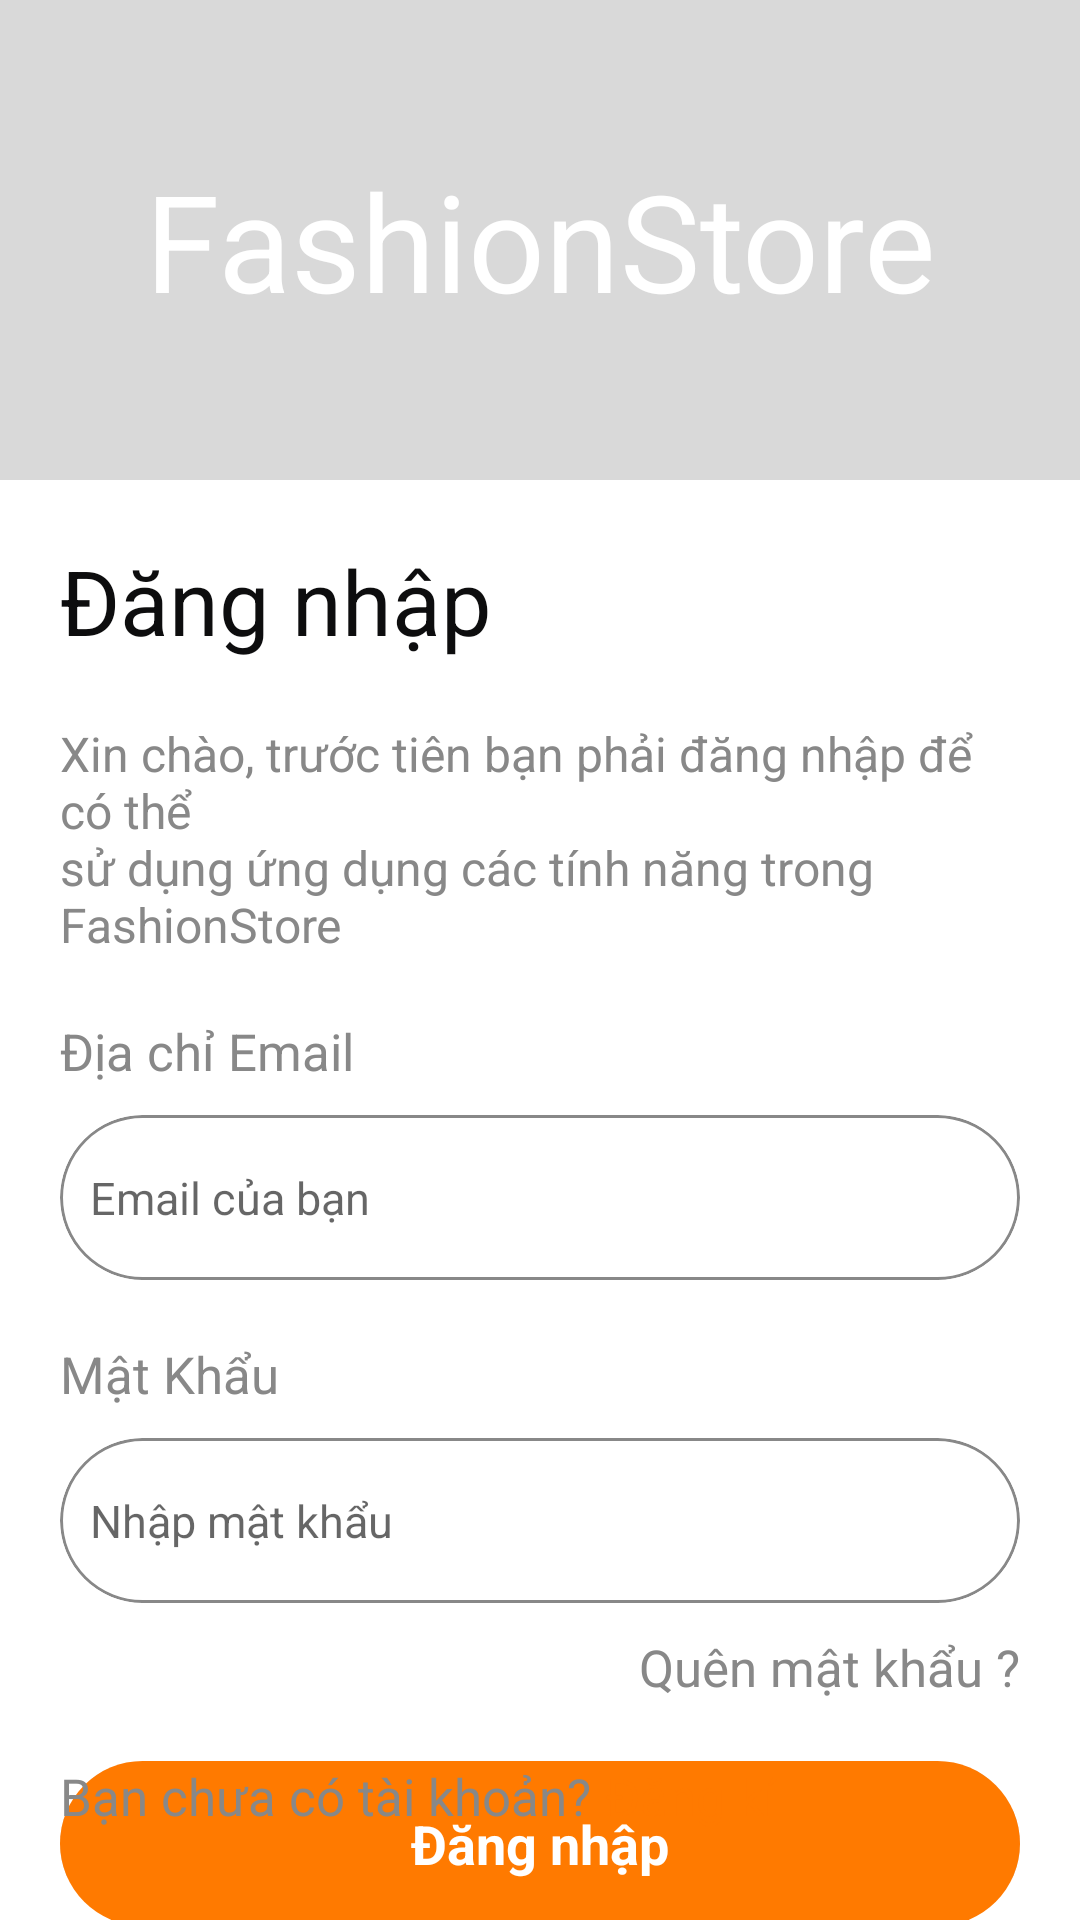

Write the Android layout XML for this screen, with the resource values it uses.
<!-- AndroidManifest.xml: application theme Theme.FashionStoreApp -->
<!-- res/layout/fragment_login.xml -->
<?xml version="1.0" encoding="utf-8"?>
<androidx.constraintlayout.widget.ConstraintLayout xmlns:android="http://schemas.android.com/apk/res/android"
    xmlns:app="http://schemas.android.com/apk/res-auto"
    xmlns:tools="http://schemas.android.com/tools"
    android:layout_width="match_parent"
    android:layout_height="match_parent"
    android:background="@color/white"
    tools:context=".screen.auth.LoginFragment">

    <TextView
        android:id="@+id/txtStoreName"
        android:layout_width="match_parent"
        android:layout_height="0dp"
        android:background="@color/gray_light1"
        android:gravity="center"
        android:text="@string/store_name"
        android:textColor="@color/white"
        android:textSize="45sp"
        app:layout_constraintHeight_percent="0.25"
        app:layout_constraintTop_toTopOf="parent" />

    <TextView
        android:id="@+id/txtLogin1"
        android:layout_width="match_parent"
        android:layout_height="wrap_content"
        android:layout_margin="20dp"
        android:text="@string/login"
        android:textColor="@color/txt_onboarding1"
        android:textSize="30sp"
        app:layout_constraintTop_toBottomOf="@id/txtStoreName" />

    <TextView
        android:id="@+id/txtLogin2"
        android:layout_width="match_parent"
        android:layout_height="wrap_content"
        android:layout_marginStart="20dp"
        android:layout_marginTop="20dp"
        android:layout_marginEnd="20dp"
        android:text="@string/login_quote1"
        android:textColor="@color/gray_light2"
        android:textSize="16sp"
        app:layout_constraintTop_toBottomOf="@id/txtLogin1" />

    <LinearLayout
        android:id="@+id/layoutLoginTyping"
        android:layout_width="match_parent"
        android:layout_height="wrap_content"
        android:orientation="vertical"
        android:padding="20dp"
        app:layout_constraintEnd_toEndOf="parent"
        app:layout_constraintStart_toStartOf="parent"
        app:layout_constraintTop_toBottomOf="@id/txtLogin2">

        <TextView
            android:layout_width="wrap_content"
            android:layout_height="wrap_content"
            android:text="@string/email_addr"
            android:textColor="@color/gray_light2"
            android:textSize="17sp"
            android:textStyle="normal" />

        <com.google.android.material.card.MaterialCardView
            android:id="@+id/loginEmail"
            android:layout_width="match_parent"
            android:layout_height="55dp"
            android:layout_marginTop="10dp"
            app:cardBackgroundColor="@android:color/transparent"
            app:cardCornerRadius="50dp"
            app:cardElevation="0dp"
            app:strokeColor="@color/gray_light2"
            app:strokeWidth="1dp">

            <EditText
                android:id="@+id/txtEmailInput"
                android:layout_width="match_parent"
                android:layout_height="match_parent"
                android:layout_marginStart="10dp"
                android:background="@android:color/transparent"
                android:hint="@string/email_hint"
                android:imeOptions="actionDone"
                android:textSize="15sp" />
        </com.google.android.material.card.MaterialCardView>

        <TextView
            android:layout_width="wrap_content"
            android:layout_height="wrap_content"
            android:layout_marginTop="20dp"
            android:text="@string/password"
            android:textColor="@color/gray_light2"
            android:textSize="17sp"
            android:textStyle="normal" />

        <com.google.android.material.card.MaterialCardView
            android:id="@+id/loginPassword"
            android:layout_width="match_parent"
            android:layout_height="55dp"
            android:layout_marginTop="10dp"
            android:backgroundTint="@color/white"
            app:cardCornerRadius="50dp"
            app:cardElevation="0dp"
            app:strokeColor="@color/gray_light2"
            app:strokeWidth="1dp">

            <EditText
                android:id="@+id/txtPasswordInput"
                android:layout_width="match_parent"
                android:layout_height="match_parent"
                android:layout_marginStart="10dp"
                android:background="@android:color/transparent"
                android:hint="@string/password_hint"
                android:imeOptions="actionDone"
                android:inputType="textPassword"
                android:textSize="15sp" />

            <ImageView
                android:id="@+id/btnShowPassword"
                android:layout_width="25dp"
                android:layout_height="match_parent"
                android:layout_gravity="end"
                android:layout_marginEnd="15dp"
                android:background="@android:color/transparent"
                android:scaleType="centerInside"
                android:src="@drawable/show_password_icon"
                app:tint="@color/gray_light2" />

            <ImageView
                android:id="@+id/btnHidePassword"
                android:layout_width="25dp"
                android:layout_height="match_parent"
                android:layout_gravity="end"
                android:layout_marginEnd="15dp"
                android:background="@android:color/transparent"
                android:scaleType="centerInside"
                android:src="@drawable/hide_password_icon"
                android:visibility="invisible"
                app:tint="@color/gray_light2" />

        </com.google.android.material.card.MaterialCardView>

        <TextView
            android:id="@+id/btnForgot"
            android:layout_width="wrap_content"
            android:layout_height="wrap_content"
            android:layout_gravity="end"
            android:layout_marginTop="10dp"
            android:text="@string/forgot_pw"
            android:textColor="@color/gray_light2"
            android:textSize="17sp"
            android:textStyle="normal" />

    </LinearLayout>

    <LinearLayout
        android:layout_width="match_parent"
        android:layout_height="wrap_content"
        android:layout_marginStart="20dp"
        android:layout_marginEnd="20dp"
        android:orientation="vertical"
        app:layout_constraintTop_toBottomOf="@+id/layoutLoginTyping">

        <androidx.cardview.widget.CardView
            android:layout_width="match_parent"
            android:layout_height="55dp"
            app:cardCornerRadius="50dp"
            app:cardElevation="0dp">

            <androidx.appcompat.widget.AppCompatButton
                android:id="@+id/btnLogin"
                android:layout_width="match_parent"
                android:layout_height="match_parent"
                android:background="@color/primary_color"
                android:text="@string/txt_login"
                android:textAlignment="center"
                android:textAllCaps="false"
                android:textColor="@color/white"
                android:textSize="18sp"
                android:textStyle="bold" />

        </androidx.cardview.widget.CardView>

        <LinearLayout
            android:layout_width="match_parent"
            android:layout_height="20dp"
            android:layout_marginTop="20dp"
            android:layout_marginBottom="20dp"
            android:orientation="horizontal"
            android:weightSum="10">

            <View
                android:layout_width="0dp"
                android:layout_height="1dp"
                android:layout_gravity="center"
                android:layout_weight="2.75"
                android:background="@color/line_color1" />

            <TextView
                android:layout_width="0dp"
                android:layout_height="match_parent"
                android:layout_weight="4.5"
                android:gravity="center"
                android:text="@string/login_with"
                android:textColor="@color/gray_light2"
                android:textSize="17sp" />

            <View
                android:layout_width="0dp"
                android:layout_height="1dp"
                android:layout_gravity="center"
                android:layout_weight="2.75"
                android:background="@color/line_color1" />
        </LinearLayout>

        <androidx.cardview.widget.CardView
            android:layout_width="match_parent"
            android:layout_height="55dp"
            android:backgroundTint="#F8F9FA"
            app:cardCornerRadius="50dp"
            app:cardElevation="0dp">

            <LinearLayout
                android:layout_width="wrap_content"
                android:layout_height="match_parent"
                android:layout_gravity="center"
                android:orientation="horizontal">

                <ImageView
                    android:layout_width="24dp"
                    android:layout_height="24dp"
                    android:layout_gravity="center"
                    android:src="@drawable/google_logo" />

                <TextView
                    android:layout_width="wrap_content"
                    android:layout_height="wrap_content"
                    android:layout_gravity="center"
                    android:layout_marginStart="10dp"
                    android:text="@string/google"
                    android:textColor="@color/txt_onboarding1"
                    android:textSize="18sp" />

            </LinearLayout>

        </androidx.cardview.widget.CardView>

    </LinearLayout>

    <LinearLayout
        android:layout_width="match_parent"
        android:layout_height="wrap_content"
        android:layout_marginStart="20dp"
        android:layout_marginBottom="30dp"
        android:orientation="horizontal"
        app:layout_constraintBottom_toBottomOf="parent">

        <TextView
            android:layout_width="wrap_content"
            android:layout_height="wrap_content"
            android:text="@string/login_question"
            android:textColor="@color/gray_light2"
            android:textSize="17sp" />

        <TextView
            android:id="@+id/btnSignUp"
            android:layout_width="wrap_content"
            android:layout_height="wrap_content"
            android:paddingStart="5dp"
            android:text="@string/register"
            android:textColor="@color/primary_color"
            android:textSize="17sp" />
    </LinearLayout>

    <ProgressBar
        android:id="@+id/progressBar"
        android:layout_width="wrap_content"
        android:layout_height="wrap_content"
        android:indeterminateTint="@color/primary_color"
        android:visibility="gone"
        app:layout_constraintBottom_toBottomOf="parent"
        app:layout_constraintEnd_toEndOf="parent"
        app:layout_constraintStart_toStartOf="parent"
        app:layout_constraintTop_toTopOf="parent" />
</androidx.constraintlayout.widget.ConstraintLayout>
<!-- resources referenced by this layout -->
<resources>
  <color name="gray_light1">#D9D9D9</color>
  <color name="gray_light2">#888888</color>
  <color name="line_color1">#F2F2F2</color>
  <color name="primary_color">#FF7A00</color>
  <color name="txt_onboarding1">#0D0D0E</color>
  <color name="white">#FFFFFFFF</color>
  <!-- drawable google_logo: png bitmap (drawable, 11212 bytes) -->
  <string name="email_addr">Địa chỉ Email</string>
  <string name="email_hint">Email của bạn</string>
  <string name="forgot_pw">Quên mật khẩu ?</string>
  <string name="google">Google</string>
  <string name="login">Đăng nhập</string>
  <string name="login_question">Bạn chưa có tài khoản?</string>
  <string name="login_quote1">Xin chào, trước tiên bạn phải đăng nhập để có thể \nsử dụng ứng dụng các tính năng trong FashionStore</string>
  <string name="login_with">Hoặc đăng nhập với</string>
  <string name="password">Mật Khẩu</string>
  <string name="password_hint">Nhập mật khẩu</string>
  <string name="register">Đăng kí</string>
  <string name="store_name">FashionStore</string>
  <string name="txt_login">Đăng nhập</string>
  <style name="Theme.FashionStoreApp" parent="Base.Theme.FashionStoreApp" />
  <style name="Base.Theme.FashionStoreApp" parent="Theme.MaterialComponents.DayNight.NoActionBar">
          
          
          <item name="android:statusBarColor">@color/primary_color</item>
          <item name="android:windowLightStatusBar">true</item>
          <item name="fontFamily">@font/imprimaregular</item>
      </style>
</resources>
